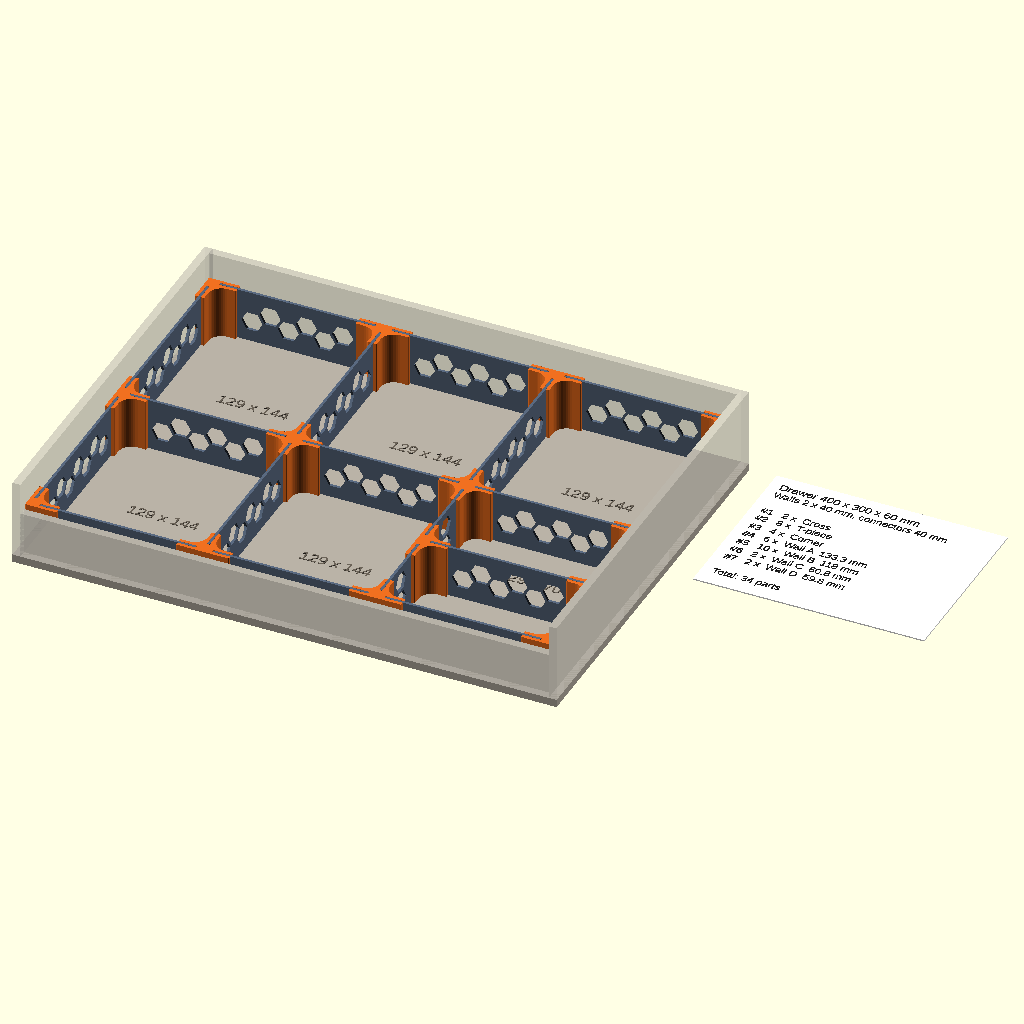
Cell 1 — every parameter at its default value.
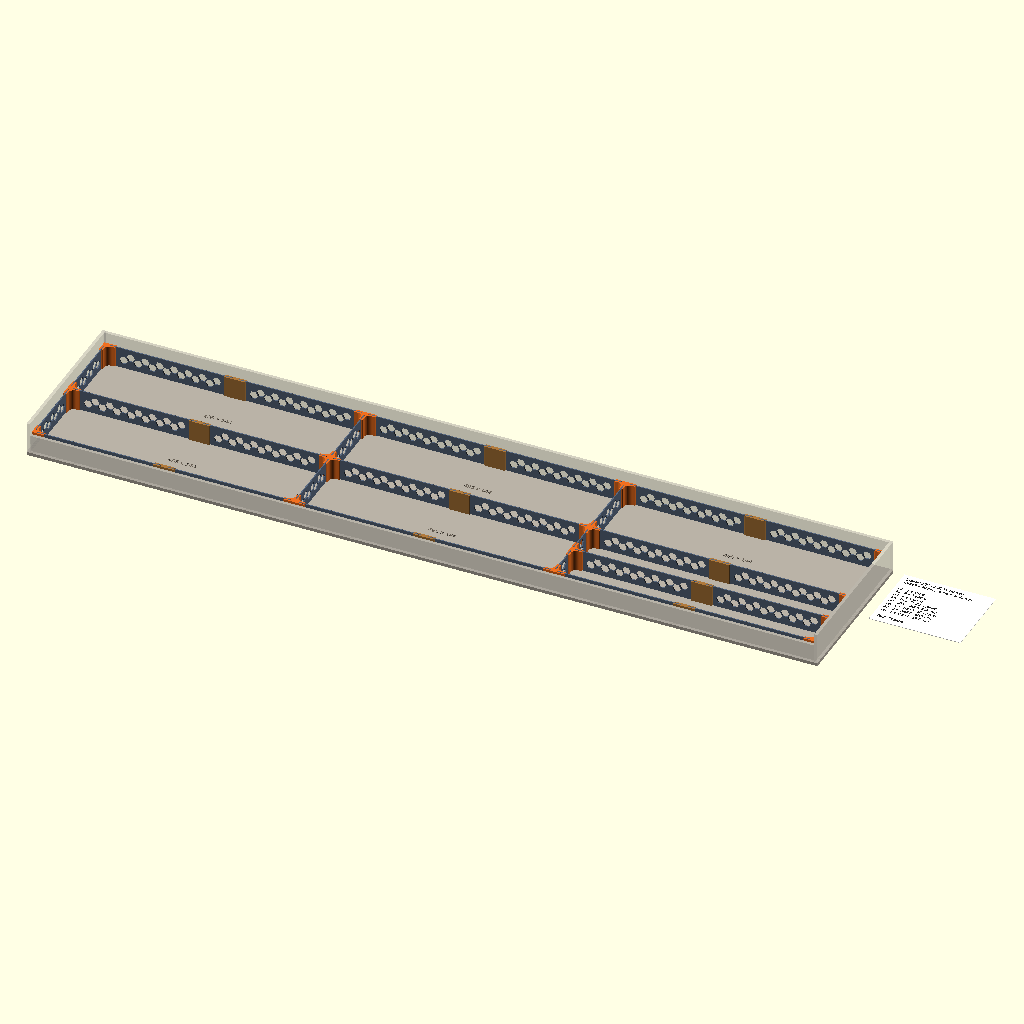
Cell 2: the same model with Drawer_Width = 1500.
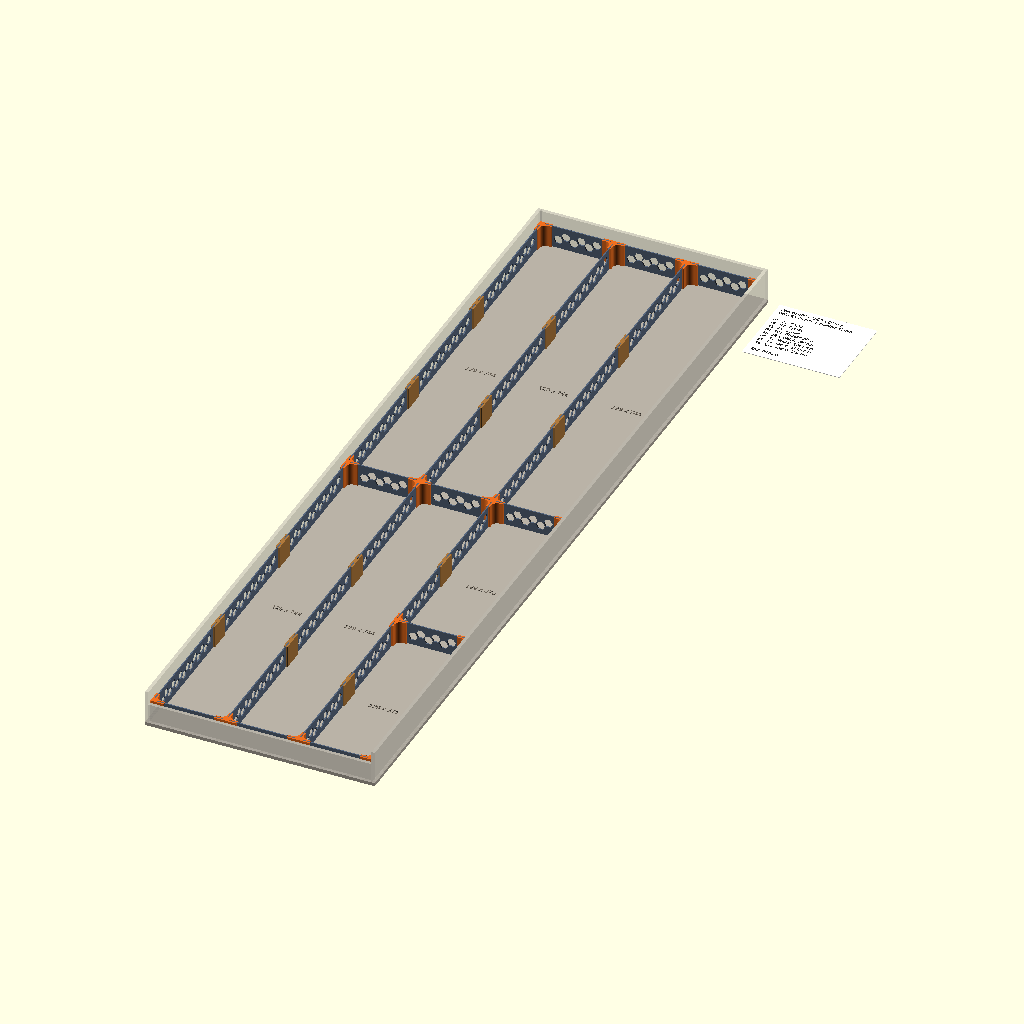
Cell 3 — Drawer_Depth set to 1500, the other parameters unchanged.
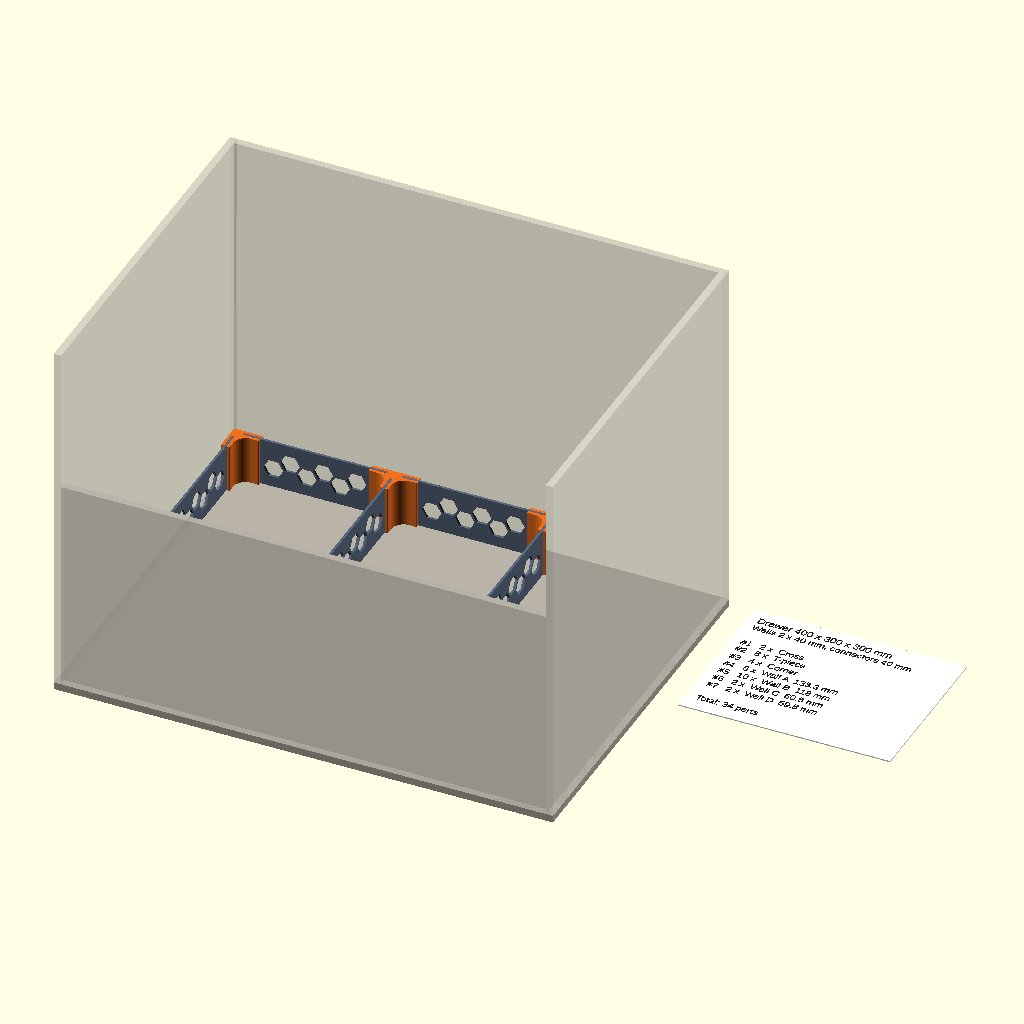
Cell 4: Drawer_Height = 300 (everything else at default).
The same orthographic view direction (rotation 55°, 0°, 25°; colour scheme Cornfield) for every cell, with the view re-fitted per cell, so scale and position can differ between cells.
The OpenSCAD source (scad/drawer_designer.scad):
// The Drawer Dividers V3 – Drawer Designer
// Enter your drawer, describe the compartments, and get the assembly preview,
// the parts list and every part ready to print.
use <lib/drawer_divider.scad>

/* [Drawer] */
// Inner width of the drawer, left to right (mm)
Drawer_Width = 400; // [50:1:1500]
// Inner depth of the drawer, front to back (mm)
Drawer_Depth = 300; // [50:1:1500]
// Inner height of the drawer (mm)
Drawer_Height = 60; // [10:1:300]
// Radius of the drawer's inner corners (mm, 0 = square). Rounds the frame corners to fit.
Drawer_Corner_Radius = 0; // [0:0.5:40]

/* [Compartments] */
// Which walls run through from edge to edge
Direction = "front_back"; // [front_back:Strips run front to back, left_right:Strips run left to right]
// Relative size of each strip, e.g. "1,1,2" = the third strip is twice as wide
Strips = "1,1,1";
// Compartments per strip: a number = equal parts, "1:2" = relative sizes. One entry per strip, the last one repeats.
Splits = "2,2,1:1:2";

/* [Drawer Edge] */
// How the system ends at the drawer wall
Edge = "frame"; // [frame:Frame – stands on its own, endcap:End pieces against the drawer wall, rail:Toothed rails on the drawer sides, none:Walls clamp directly]
// Slip-on connectors: long walls run through, connectors are pushed on from above
Slip_On = false;
// Longer walls are split with straight joiners (mm)
Max_Wall_Length = 240; // [60:5:400]
// Gap between frame / end pieces and the drawer wall (mm)
Edge_Gap = 0.5; // [0:0.1:5]
// Gap between wall end and drawer wall when clamping directly (mm)
Clamp_Gap = 1; // [0:0.1:5]

/* [Output] */
// What to show
Show = "assembly"; // [assembly:Assembly with parts list, parts:All parts to print, connectors:Connectors only, walls:Walls only, rails:Rails only, single:One line of the parts list (Part_Number)]
// Line number from the parts list (only for "One line")
Part_Number = 1; // [1:1:60]
// Usable size of your print bed (mm)
Bed_Size = 256; // [150:1:400]
// How walls lie on the bed
Wall_Orientation = "standing"; // [standing:Standing, flat:Flat]
// Material-saving pattern in the walls
Wall_Pattern = "hex"; // [none:None, hex:Honeycomb, circle:Circles]
// Finger grip at the top of every wall (radius in mm, 0 = off)
Grip = 0; // [0:0.5:20]
// Engrave the parts-list letter and the length into the wall ends (hidden in the connectors)
Wall_Labels = true;
// Add one label clip per compartment to the parts list
Label_Clips = false;
// Language of the labels in the preview
Language = "en"; // [en:English, de:Deutsch]

/* [System] */
// Exact thickness of your printed walls (mm)
Wall_Thickness = 2.0; // [0.8:0.1:10]
// Extra slot width so the wall does not bind (mm, 0.2 fits most printers)
Tolerance = 0.2; // [0:0.01:1]
// Height of the connectors (mm)
Height = 40; // [10:1:150]

/* [Fit & Shape] */
// How deep the wall slides into an arm (mm)
Insert_Depth = 14; // [5:1:30]
// Material left and right of the slot (mm)
Shell_Thickness = 2.5; // [1:0.1:5]
// Arm length measured from the centre (mm)
Arm_Length = 20; // [10:1:100]
// Inner fillet between two arms (mm)
Inner_Fillet = 10; // [0:0.5:20]
// Rounding of the outer edges (mm)
Edge_Radius = 0.6; // [0:0.1:2]
// Closed cap on one end (mm, 0 = open on both ends)
Cap_Thickness = 0; // [0:0.5:10]
// Cap thickness of the slip-on connectors (mm)
Floor_Thickness = 2; // [0.5:0.1:5]
// Chamfer at the slot opening for easy insertion (mm)
Lead_In = 1; // [0:0.1:5]
// Gap between wall end and pocket bottom (mm)
End_Gap = 0.3; // [0:0.1:2]
// Gap between wall top and cap (mm)
Top_Gap = 0.2; // [0:0.05:1]

/* [Print Optimisation] */
// Widens the slots on the first layers against elephant foot (mm, 0 = off)
Elephant_Foot_Compensation = 0.4; // [0:0.1:2]
// Pocket for a magnet or rubber foot underneath (mm, 0 = off)
Magnet_Diameter = 5; // [0:0.1:10]
// Depth of that pocket (mm)
Magnet_Depth = 2; // [0.1:0.1:10]

/* [Rails] */
// Thickness of the rail base plate (mm)
Rail_Plate = 2.5; // [1:0.1:10]
// Thickness of one tooth (mm)
Tooth_Thickness = 2; // [0.5:0.1:10]
// How far the teeth stand out (mm)
Tooth_Height = 6; // [2:0.1:30]

/* [Hidden] */
$fn = 40;

P = dd_profile(
    wall_t = Wall_Thickness, tol = Tolerance, height = Height,
    insert = Insert_Depth, shell = Shell_Thickness, arm = Arm_Length,
    fillet = Inner_Fillet, edge_r = Edge_Radius, cap = Cap_Thickness,
    floor_t = Floor_Thickness, lead_in = Lead_In, efc = Elephant_Foot_Compensation,
    magnet_d = Magnet_Diameter, magnet_h = Magnet_Depth,
    end_gap = End_Gap, top_gap = Top_Gap);

O = dd_layout_opts(width = Drawer_Width, depth = Drawer_Depth, height = Drawer_Height,
                   strips = Strips, splits = Splits, swap = Direction == "left_right",
                   edge = Edge, slip = Slip_On, max_len = Max_Wall_Length,
                   edge_gap = Edge_Gap, clamp_gap = Clamp_Gap, rail_plate = Rail_Plate,
                   tooth_t = Tooth_Thickness, tooth_h = Tooth_Height, corner_r = Drawer_Corner_Radius);

L      = dd_layout(P, O);
BOM    = concat(dd_layout_bom(L), Label_Clips ? [["x", "clip", len(dd(L, "comps"))]] : []);
CLIP   = dd_label_clip_size(dd_profile(wall_t = Wall_Thickness));
WALL_H = dd(L, "wall_h");
RAIL_W = dd(L, "rail_w");
RAIL_T = dd(L, "rail_t");
T      = dd(P, "wall_t");
H      = dd(P, "height");
MIN_LEN = max(8, dd_arm_w(P));
CORNER_R = dd_layout_corner_r(P, O);
CORNER_TOO_BIG = Edge == "frame" && Drawer_Corner_Radius - Edge_Gap > dd_corner_r_max(P);
// a wall from the drawer side (rails / clamping) must keep the connector arm off the side
MIN_EDGE = max(MIN_LEN, dd(P, "arm") - dd_wall_inset(P) + 1);
function at_side(w) = let(Ls = w[0] == "x" ? Drawer_Width : Drawer_Depth, i = dd_wall_inset(P))
    (Edge == "rail" || Edge == "none") && (w[2] < i || w[3] > Ls - i);
function too_short(w) = w[4] < (at_side(w) ? MIN_EDGE : MIN_LEN);
SHORT  = [for (w = dd(L, "walls")) if (too_short(w)) w];
CLASH  = dd_layout_clashes(L, P);

// ---- labels ---------------------------------------------------------------
DE = Language == "de";
function name_of(type) =
    let(n = [["cross", "Cross", "Kreuz"], ["tee", "T-piece", "T-Stück"], ["corner", "Corner", "Ecke"],
             ["corner_round", "Frame corner (rounded)", "Rahmenecke (gerundet)"],
             ["straight", "Straight joiner", "Gerade (Verlängerung)"], ["end", "End piece", "Endstück"],
             ["slip_cross", "Slip-on cross, through", "Aufsteck-Kreuz durchgehend"], ["slip_tee", "Slip-on T, through", "Aufsteck-T durchgehend"],
             ["slip_corner_r", "Slip-on corner R", "Aufsteck-Ecke R"], ["slip_corner_l", "Slip-on corner L", "Aufsteck-Ecke L"]],
        m = [for (x = n) if (x[0] == type) x][0],
        through = len([for (t = ["slip_cross", "slip_tee", "slip_corner_r", "slip_corner_l"]) if (t == type) 1]) > 0)
    // in a slip-on layout every connector carries the cap
    str(Slip_On && !through ? (DE ? "Aufsteck-" : "Slip-on ") : "", DE ? m[2] : m[1]);

// walls are lettered A, B, C … in parts-list order (longest first)
WALL_LENS = [for (b = BOM) if (b[0] == "w") b[1]];
function wall_letter(len) = let(i = search([len], WALL_LENS)[0])
    is_num(i) ? (i < 26 ? chr(65 + i) : str(chr(65 + floor(i / 26) - 1), chr(65 + i % 26))) : "";

function line_label(b) =
    b[0] == "c" ? name_of(b[1])
  : b[0] == "w" ? str(DE ? "Wand " : "Wall ", wall_letter(b[1]), "  ", dd_fmt(b[1]), " mm")
  : b[0] == "x" ? (DE ? "Beschriftungsclip" : "Label clip")
  : str(DE ? "Schiene " : "Rail ", dd_fmt(b[1][0]), " mm",
        b[1][3] ? (DE ? " +Buchse" : " +socket") : "", b[1][2] ? (DE ? " +Zapfen" : " +tongue") : "",
        DE ? ", Versatz " : ", offset ", dd_fmt(b[1][1], 2));

// ---- one printable part per parts-list line -------------------------------
module part(b) {
    if (b[0] == "c") dd_connector(b[1], P, Slip_On, corner_r = b[1] == "corner_round" ? CORNER_R : 0);
    else if (b[0] == "w") {
        if (Wall_Orientation == "flat")
            translate([0, WALL_H / 2, 0]) dd_lay_flat(T) wall_part(b[1], Wall_Labels);
        else wall_part(b[1], Wall_Labels);
    } else if (b[0] == "x")
        translate([0, 8 - CLIP[1] / 2, 0]) dd_label_clip(40, P);
    else
        translate([-b[1][0] / 2, RAIL_T / 2, 0]) rotate([90, 0, 0])
            dd_rail(b[1][0], RAIL_W, P, plate = Rail_Plate, tooth_t = Tooth_Thickness,
                    tooth_h = Tooth_Height, teeth_offset = b[1][1], tongue = b[1][2],
                    socket = b[1][3], screws = b[1][4]);
}
module wall_part(len, labels = false)
    dd_wall(len, P, height = WALL_H, pattern = Wall_Pattern, grip = Grip,
            label = labels ? wall_letter(len) : "", label2 = labels ? dd_fmt(len) : "");

function pitch(b) =
    b[0] == "c" ? [dd_connector_size(P) + 4, dd_connector_size(P) + 4]
  : b[0] == "w" ? [b[1] + 5, (Wall_Orientation == "flat" ? WALL_H : T) + 5]
  : b[0] == "x" ? [CLIP[0] + 4, CLIP[1] + 4]
  : [b[1][0] + 5, RAIL_T + 5];
function block_h(b) = let(p = pitch(b), cols = max(1, min(b[2], floor(Bed_Size / p[0])))) ceil(b[2] / cols) * p[1];

module parts_of(kinds) {
    sel = [for (b = BOM) if (len([for (k = kinds) if (k == b[0]) 1])) b];
    hs  = [for (b = sel) block_h(b) + 10];
    for (i = [0 : 1 : len(sel) - 1])
        translate([0, dd_sum(hs, i) + hs[i] / 2, 0])
            dd_grid(sel[i][2], pitch(sel[i])[0], pitch(sel[i])[1], Bed_Size) part(sel[i]);
}

// ---- assembly preview -----------------------------------------------------
module assembly() {
    W = Drawer_Width; D = Drawer_Depth; wt = 6;
    // drawer
    color("#b9b2a6") translate([-wt, -wt, -wt]) cube([W + 2 * wt, D + 2 * wt, wt]);
    color("#d8d2c8", 0.35) for (s = [[-wt, -wt, wt, D + 2 * wt], [W, -wt, wt, D + 2 * wt], [0, D, W, wt]])
        translate([s[0], s[1], 0]) cube([s[2], s[3], Drawer_Height]);
    color("#d8d2c8", 0.35) translate([0, -wt, 0]) cube([W, wt, Drawer_Height * 0.6]);

    // compartment sizes on the floor
    for (c = dd(L, "comps")) {
        sz = max(2, min(9, (c[2] - c[0]) / 9, (c[3] - c[1]) / 3));
        color("#6b6358") translate([(c[0] + c[2]) / 2, (c[1] + c[3]) / 2, 0.01])
            linear_extrude(0.4) text(str(round(c[4]), " x ", round(c[5])), size = sz, halign = "center", valign = "center");
    }
    // walls, with their pattern and grip
    for (w = dd(L, "walls")) if (w[4] > 0)
        color(too_short(w) ? "#d03030" : "#5a6a80")
            translate(w[0] == "x" ? [(w[2] + w[3]) / 2, w[1], 0] : [w[1], (w[2] + w[3]) / 2, 0])
                rotate(w[0] == "x" ? 0 : 90) wall_part(w[4]);
    // connectors as they sit in the drawer, slots open so the walls show inside
    CS = dd(L, "conns");
    for (k = [0 : 1 : len(CS) - 1]) let(c = CS[k])
        color(len(search(k, CLASH)) ? "#d03030" : c[5] ? "#b07a3c" : Slip_On ? "#d4570f" : "#f07020")
            translate([c[1], c[2], 0])
                dd_connector_installed(c[3], c[4], dd_cap(P, Slip_On), P, c[0] == "corner_round" ? CORNER_R : 0);
    // rails
    for (r = dd(L, "rails")) color("#7f93ad")
        if (r[0] == "L") translate([0, r[1], 0]) cube([RAIL_T, r[3], RAIL_W]);
        else if (r[0] == "R") translate([Drawer_Width - RAIL_T, r[1], 0]) cube([RAIL_T, r[3], RAIL_W]);
        else if (r[0] == "F") translate([r[1], 0, 0]) cube([r[3], RAIL_T, RAIL_W]);
        else translate([r[1], Drawer_Depth - RAIL_T, 0]) cube([r[3], RAIL_T, RAIL_W]);

    // parts list card
    lines = concat(
        [str(DE ? "Schublade " : "Drawer ", Drawer_Width, " x ", Drawer_Depth, " x ", Drawer_Height, " mm"),
         str(DE ? "Wände " : "Walls ", dd_fmt(T), " x ", dd_fmt(WALL_H), " mm, ", DE ? "Verbinder " : "connectors ", dd_fmt(H), " mm"),
         ""],
        [for (i = [0 : 1 : len(BOM) - 1]) str("#", i + 1, "   ", BOM[i][2], " x  ", line_label(BOM[i]))],
        ["", str(DE ? "Gesamt: " : "Total: ", dd_sum([for (b = BOM) b[2]], len(BOM)), DE ? " Teile" : " parts")],
        len(SHORT) ? [str("! ", len(SHORT), DE ? " Wand/Wände zu kurz (rot)" : " wall(s) too short (red)")] : [],
        len(CLASH) ? [str("! ", len(CLASH), DE ? " Verbinder überschneiden sich (rot)" : " connectors overlap (red)")] : [],
        H > Drawer_Height ? [DE ? "! Verbinder höher als die Schublade" : "! Connectors taller than the drawer"] : [],
        CORNER_TOO_BIG ? [DE ? "! Eckradius zu groß für die Rahmenecken" : "! Corner radius too big for the frame corners"] : []);
    fs = 6; lh = 10; cw = 175; ch = len(lines) * lh + 16;
    translate([W + 30, D - ch, 0]) {
        color("white") cube([cw, ch, 1]);
        color("#222") for (i = [0 : len(lines) - 1])
            translate([8, ch - 12 - i * lh, 1]) linear_extrude(0.4)
                text(lines[i], size = i == 0 ? fs + 0.5 : fs, valign = "center");
    }
}

// ---- output ---------------------------------------------------------------
for (i = [0 : 1 : len(BOM) - 1]) echo(str("#", i + 1, "  ", BOM[i][2], " x ", line_label(BOM[i])));
if (len(SHORT)) echo(str("WARNING: ", len(SHORT), " wall(s) too short – connectors too close together"));
if (CORNER_TOO_BIG) echo(str("WARNING: drawer corner radius too big – frame corners can only be rounded to ", dd_fmt(dd_corner_r_max(P)), " mm"));
if (len(CLASH)) echo(str("WARNING: ", len(CLASH), " connectors overlap – compartments narrower than ", dd_min_conn_gap(P), " mm between connector centres"));

if (Show == "assembly") assembly();
else if (Show == "parts") parts_of(["c", "w", "r", "x"]);
else if (Show == "connectors") parts_of(["c"]);
else if (Show == "walls") parts_of(["w"]);
else if (Show == "rails") parts_of(["r"]);
else if (Part_Number >= 1 && Part_Number <= len(BOM)) {
    b = BOM[Part_Number - 1];
    dd_grid(b[2], pitch(b)[0], pitch(b)[1], Bed_Size) part(b);
}
Customizer parameters (derived from the source; name, type, default, range or options):
Drawer_Width: number, default 400, range 50 to 1500, step 1
Drawer_Depth: number, default 300, range 50 to 1500, step 1
Drawer_Height: number, default 60, range 10 to 300, step 1
Drawer_Corner_Radius: number, default 0, range 0 to 40, step 0.5
Direction: string, default "front_back", options "front_back", "left_right"
Strips: string, default "1,1,1"
Splits: string, default "2,2,1:1:2"
Edge: string, default "frame", options "frame", "endcap", "rail", "none"
Slip_On: bool, default false
Max_Wall_Length: number, default 240, range 60 to 400, step 5
Edge_Gap: number, default 0.5, range 0 to 5, step 0.1
Clamp_Gap: number, default 1, range 0 to 5, step 0.1
Show: string, default "assembly", options "assembly", "parts", "connectors", "walls", "rails", "single"
Part_Number: number, default 1, range 1 to 60, step 1
Bed_Size: number, default 256, range 150 to 400, step 1
Wall_Orientation: string, default "standing", options "standing", "flat"
Wall_Pattern: string, default "hex", options "none", "hex", "circle"
Grip: number, default 0, range 0 to 20, step 0.5
Wall_Labels: bool, default true
Label_Clips: bool, default false
Language: string, default "en", options "en", "de"
Wall_Thickness: number, default 2, range 0.8 to 10, step 0.1
Tolerance: number, default 0.2, range 0 to 1, step 0.01
Height: number, default 40, range 10 to 150, step 1
Insert_Depth: number, default 14, range 5 to 30, step 1
Shell_Thickness: number, default 2.5, range 1 to 5, step 0.1
Arm_Length: number, default 20, range 10 to 100, step 1
Inner_Fillet: number, default 10, range 0 to 20, step 0.5
Edge_Radius: number, default 0.6, range 0 to 2, step 0.1
Cap_Thickness: number, default 0, range 0 to 10, step 0.5
Floor_Thickness: number, default 2, range 0.5 to 5, step 0.1
Lead_In: number, default 1, range 0 to 5, step 0.1
End_Gap: number, default 0.3, range 0 to 2, step 0.1
Top_Gap: number, default 0.2, range 0 to 1, step 0.05
Elephant_Foot_Compensation: number, default 0.4, range 0 to 2, step 0.1
Magnet_Diameter: number, default 5, range 0 to 10, step 0.1
Magnet_Depth: number, default 2, range 0.1 to 10, step 0.1
Rail_Plate: number, default 2.5, range 1 to 10, step 0.1
Tooth_Thickness: number, default 2, range 0.5 to 10, step 0.1
Tooth_Height: number, default 6, range 2 to 30, step 0.1
